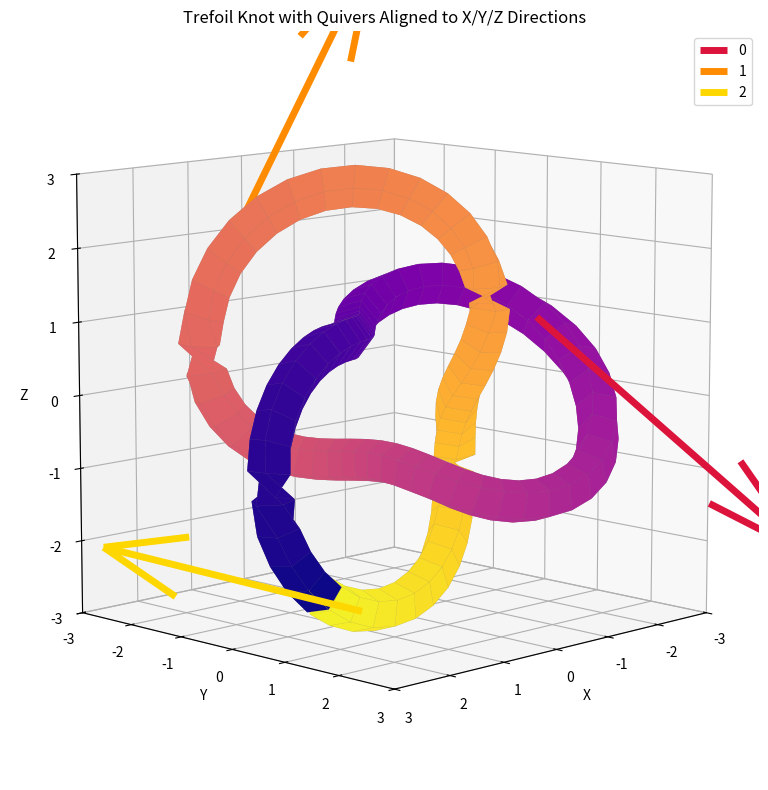

Write the Python code that produced this figure. (Note: this script raises an exception after producing the figure.)
import numpy as np
import matplotlib.pyplot as plt
from mpl_toolkits.mplot3d.art3d import Poly3DCollection

# Trefoil knot parametric centerline
theta = np.linspace(0, 2 * np.pi, 100)
x = (2 + np.cos(3 * theta)) * np.cos(2 * theta)
y = (2 + np.cos(3 * theta)) * np.sin(2 * theta)
z = np.sin(3 * theta)

# Compute tangent at center point
i_center = len(x) // 2
dx = x[i_center + 1] - x[i_center - 1]
dy = y[i_center + 1] - y[i_center - 1]
dz = z[i_center + 1] - z[i_center - 1]
tangent = np.array([dx, dy, dz])
tangent /= np.linalg.norm(tangent)

# Desired alignment vector (align to z-axis)
target = np.array([0, 0, 1])

# Compute axis and angle for rotation
axis = np.cross(tangent, target)
axis_norm = np.linalg.norm(axis)
angle = np.arccos(np.clip(np.dot(tangent, target), -1.0, 1.0))

def rodrigues_rotation_matrix(axis, angle):
    axis = axis / np.linalg.norm(axis)
    K = np.array([[0, -axis[2], axis[1]],
                  [axis[2], 0, -axis[0]],
                  [-axis[1], axis[0], 0]])
    I = np.eye(3)
    return I + np.sin(angle) * K + (1 - np.cos(angle)) * np.dot(K, K)

R = rodrigues_rotation_matrix(axis, angle) if axis_norm != 0 else np.eye(3)
x_rot, y_rot, z_rot = R @ np.vstack([x, y, z])

# Secondary rotation to align 3 key tangents to XYZ
target_axes = np.eye(3)
fractions = [11/36, 23/36, 35/36]
tangents = []

for frac in fractions:
    idx = int(len(x_rot) * frac)
    dx = x_rot[idx + 1] - x_rot[idx] if idx < len(x_rot) - 1 else x_rot[idx] - x_rot[idx - 1]
    dy = y_rot[idx + 1] - y_rot[idx] if idx < len(y_rot) - 1 else y_rot[idx] - y_rot[idx - 1]
    dz = z_rot[idx + 1] - z_rot[idx] if idx < len(z_rot) - 1 else z_rot[idx] - z_rot[idx - 1]
    t = np.array([dx, dy, dz])
    t /= np.linalg.norm(t)
    tangents.append(t)

current_frame = np.stack(tangents, axis=1)
U, _, Vt = np.linalg.svd(current_frame @ target_axes.T)
R2 = U @ Vt
x_final, y_final, z_final = R2 @ np.vstack([x_rot, y_rot, z_rot])

# Build tube
n_circle = 6
tube_radius = 0.3
phi = np.linspace(0, 2 * np.pi, n_circle)
circle_x = tube_radius * np.cos(phi)
circle_y = tube_radius * np.sin(phi)
tube_x, tube_y, tube_z = [], [], []

for i in range(len(x_final)):
    dx, dy, dz = (x_final[i + 1] - x_final[i], y_final[i + 1] - y_final[i], z_final[i + 1] - z_final[i]) \
        if i < len(x_final) - 1 else (x_final[i] - x_final[i - 1], y_final[i] - y_final[i - 1], z_final[i] - z_final[i - 1])
    tangent = np.array([dx, dy, dz])
    tangent /= np.linalg.norm(tangent)
    normal = np.cross(tangent, [0, 0, 1]) if np.linalg.norm(np.cross(tangent, [0, 0, 1])) != 0 \
        else np.cross(tangent, [0, 1, 0])
    normal /= np.linalg.norm(normal)
    binormal = np.cross(tangent, normal)
    binormal /= np.linalg.norm(binormal)
    ring_x = x_final[i] + circle_x * normal[0] + circle_y * binormal[0]
    ring_y = y_final[i] + circle_x * normal[1] + circle_y * binormal[1]
    ring_z = z_final[i] + circle_x * normal[2] + circle_y * binormal[2]
    tube_x.append(ring_x)
    tube_y.append(ring_y)
    tube_z.append(ring_z)

# Compute final quivers
quiver_arrows = []
for frac in fractions:
    idx = int(len(x_final) * frac)
    dx = x_final[idx + 1] - x_final[idx] if idx < len(x_final) - 1 else x_final[idx] - x_final[idx - 1]
    dy = y_final[idx + 1] - y_final[idx] if idx < len(y_final) - 1 else y_final[idx] - y_final[idx - 1]
    dz = z_final[idx + 1] - z_final[idx] if idx < len(z_final) - 1 else z_final[idx] - z_final[idx - 1]
    tangent = np.array([dx, dy, dz])
    tangent /= np.linalg.norm(tangent)
    point = (x_final[idx], y_final[idx], z_final[idx])

    quiver_arrows.append((point, tangent))

color = ['crimson', 'darkorange', 'gold']
# Plot
fig = plt.figure(figsize=(10, 8))
ax = fig.add_subplot(111, projection='3d')
i=0
for point, tangent in quiver_arrows:
    ax.quiver(*point, *tangent, color=color[i], length=5.0, normalize=True, linewidth=5, label=i)
    i += 1

for i in range(len(tube_x) - 1):
    for j in range(n_circle - 1):
        verts = [
            [tube_x[i][j], tube_y[i][j], tube_z[i][j]],
            [tube_x[i + 1][j], tube_y[i + 1][j], tube_z[i + 1][j]],
            [tube_x[i + 1][j + 1], tube_y[i + 1][j + 1], tube_z[i + 1][j + 1]],
            [tube_x[i][j + 1], tube_y[i][j + 1], tube_z[i][j + 1]]
        ]
        poly = Poly3DCollection([verts], color=plt.cm.plasma(i / len(tube_x)), linewidths=0.05, edgecolor='gray')
        ax.add_collection3d(poly)

ax.set_title("Trefoil Knot with Quivers Aligned to X/Y/Z Directions")
ax.set_xlabel("X")
ax.set_ylabel("Y")
ax.set_zlabel("Z")
ax.set_xlim([-3, 3])
ax.set_ylim([-3, 3])
ax.set_zlim([-3, 3])
ax.set_box_aspect([1, 1, 1])
ax.legend()
ax.view_init(elev=10, azim=45)
plt.tight_layout()
# ✅ Get the script filename dynamically and save as pdf
import os
script_name = os.path.splitext(os.path.basename(__file__))[0]
filename = f"{script_name}.pdf"
plt.savefig(filename, format="pdf", bbox_inches="tight")
filename = f"{script_name}.png"
plt.savefig(filename, dpi=150)  # Save image with high resolution
plt.tight_layout()
plt.show()